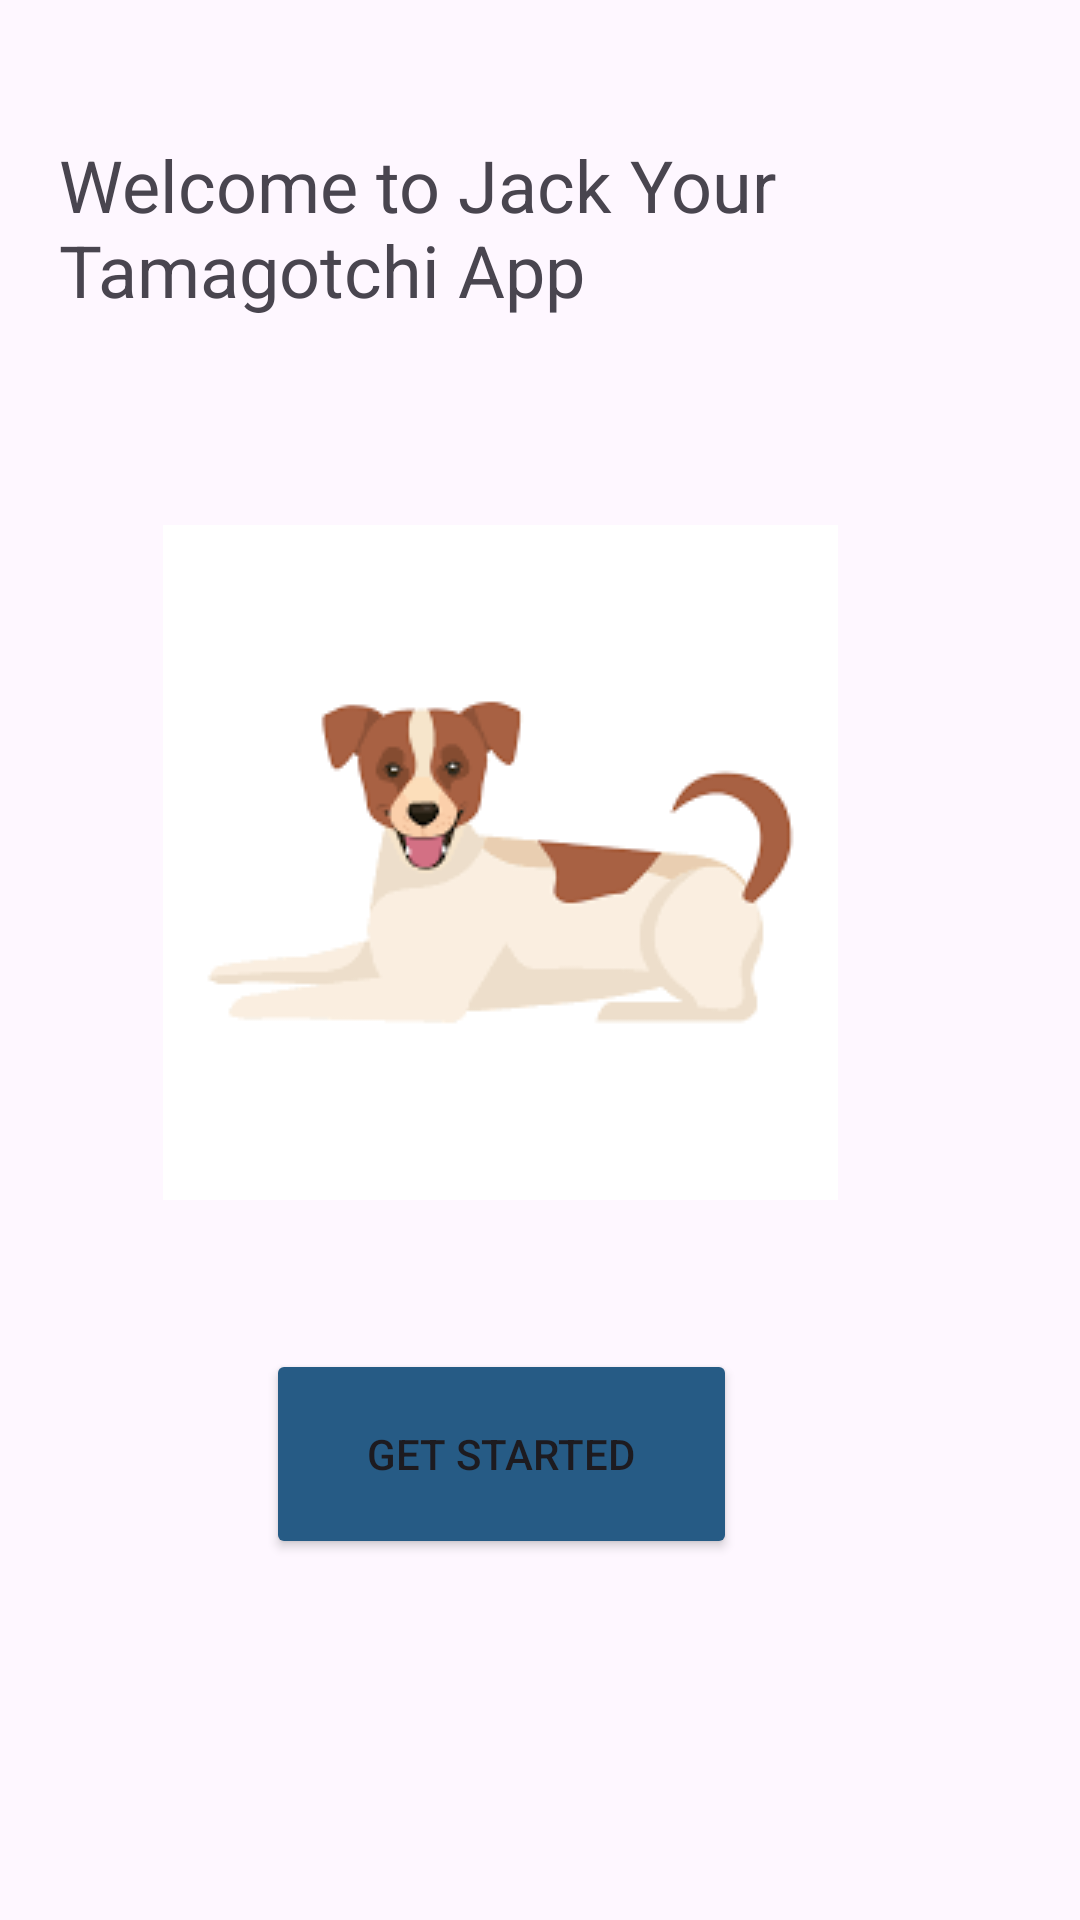

Here is an Android app screen rendered from its layout file. Give the layout XML and the strings, colors and styles it references.
<!-- AndroidManifest.xml: application theme Theme.Assignmnet2IMAD -->
<!-- res/layout/activity_main.xml -->
<?xml version="1.0" encoding="utf-8"?>
<androidx.constraintlayout.widget.ConstraintLayout xmlns:android="http://schemas.android.com/apk/res/android"
    xmlns:app="http://schemas.android.com/apk/res-auto"
    xmlns:tools="http://schemas.android.com/tools"
    android:layout_width="match_parent"
    android:layout_height="match_parent"
    tools:context=".MainActivity">

    <TextView
        android:id="@+id/textView"
        android:layout_width="321dp"
        android:layout_height="86dp"
        android:contentDescription="@string/tamagotchi_welcome"
        android:text="@string/tamagotchi_welcome"
        android:textSize="24sp"
        app:layout_constraintBottom_toBottomOf="parent"
        app:layout_constraintEnd_toEndOf="parent"
        app:layout_constraintStart_toStartOf="parent"
        app:layout_constraintTop_toTopOf="parent"
        app:layout_constraintVertical_bias="0.082" />

    <ImageView
        android:id="@+id/dog"
        android:layout_width="wrap_content"
        android:layout_height="wrap_content"
        android:contentDescription="@drawable/dog"
        android:src="@drawable/dog"
        app:layout_constraintBottom_toBottomOf="parent"
        app:layout_constraintEnd_toEndOf="parent"
        app:layout_constraintHorizontal_bias="0.403"
        app:layout_constraintStart_toStartOf="parent"
        app:layout_constraintTop_toTopOf="parent"
        app:layout_constraintVertical_bias="0.422" />

    <Button
        android:id="@+id/getStartedButton"
        android:layout_width="157dp"
        android:layout_height="70dp"
        android:backgroundTint="#265B85"
        android:text="@string/Button"
        app:layout_constraintBottom_toBottomOf="parent"
        app:layout_constraintEnd_toEndOf="parent"
        app:layout_constraintHorizontal_bias="0.437"
        app:layout_constraintStart_toStartOf="parent"
        app:layout_constraintTop_toTopOf="parent"
        app:layout_constraintVertical_bias="0.789" />



</androidx.constraintlayout.widget.ConstraintLayout>
<!-- resources referenced by this layout -->
<resources>
  <!-- drawable dog: png bitmap (drawable, 3313 bytes) -->
  <string name="Button">Get Started</string>
  <string name="tamagotchi_welcome">Welcome to Jack Your Tamagotchi App</string>
  <style name="Theme.Assignmnet2IMAD" parent="Base.Theme.Assignmnet2IMAD" />
  <style name="Base.Theme.Assignmnet2IMAD" parent="Theme.Material3.DayNight.NoActionBar">
          
          
      </style>
</resources>
